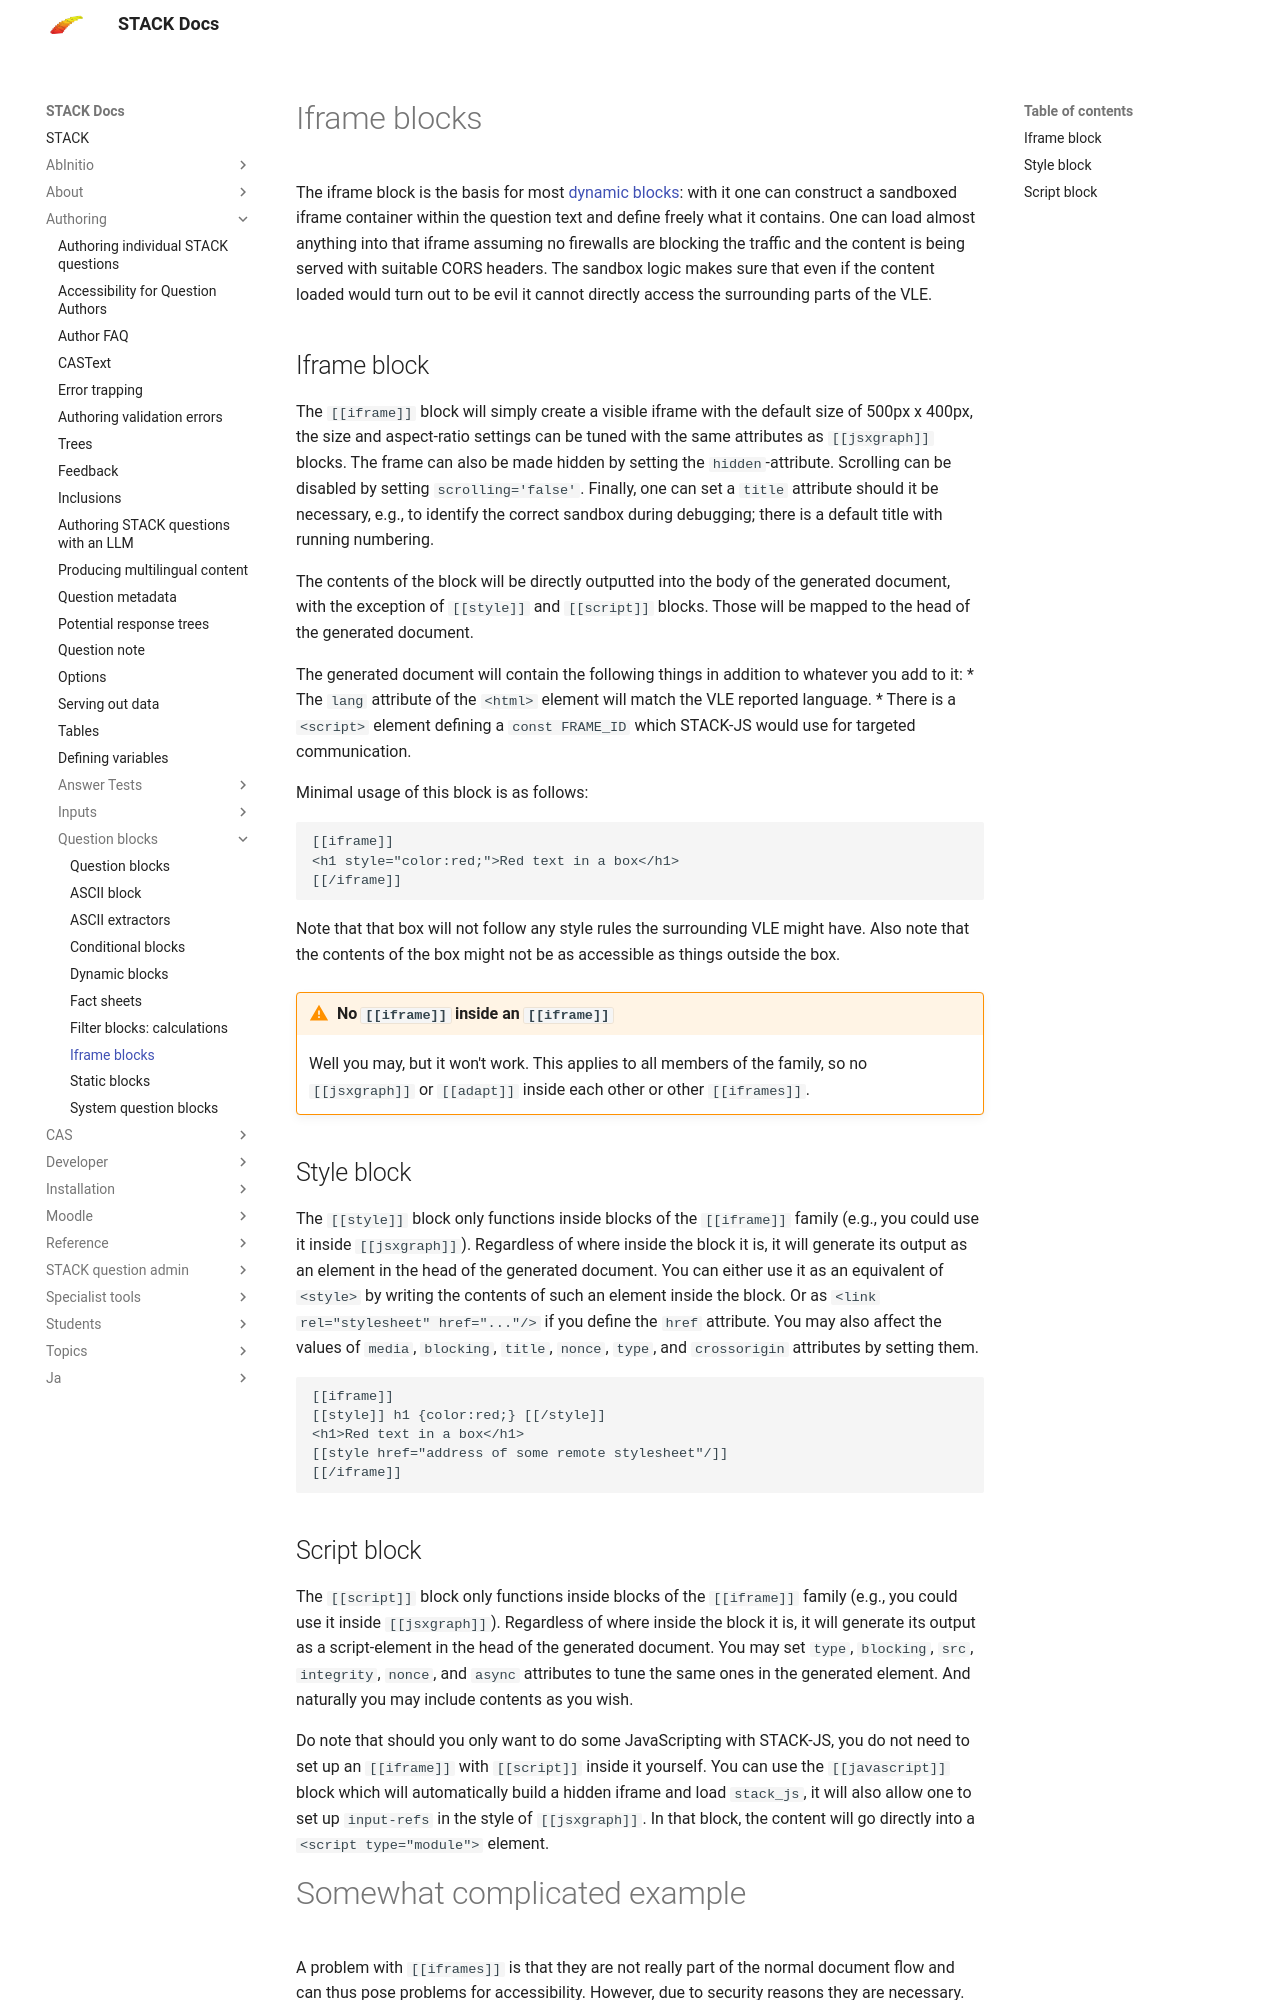

repository: maths/moodle-qtype_stack · page: en/Authoring/Question_blocks/Iframe_blocks/index.html · generator: mkdocs

# Iframe blocks

The iframe block is the basis for most [dynamic blocks](Dynamic_blocks.md): with it one can construct a sandboxed iframe container within the question text and define freely what it contains. One can load almost anything into that iframe assuming no firewalls are blocking the traffic and the content is being served with suitable CORS headers. The sandbox logic makes sure that even if the content loaded would turn out to be evil it cannot directly access the surrounding parts of the VLE.

## Iframe block ##

The `[[iframe]]` block will simply create a visible iframe with the default size of 500px x 400px, the size and aspect-ratio settings can be tuned with the same attributes as `[[jsxgraph]]` blocks. The frame can also be made hidden by setting the `hidden`-attribute. Scrolling can be disabled by setting `scrolling='false'`. Finally, one can set a `title` attribute should it be necessary, e.g., to identify the correct sandbox during debugging; there is a default title with running numbering.

The contents of the block will be directly outputted into the body of the generated document, with the exception of `[[style]]` and `[[script]]` blocks. Those will be mapped to the head of the generated document.

The generated document will contain the following things in addition to whatever you add to it:
  * The `lang` attribute of the `<html>` element will match the VLE reported language.
  * There is a `<script>` element defining a `const FRAME_ID` which STACK-JS would use for targeted communication.

Minimal usage of this block is as follows:

```
[[iframe]]
<h1 style="color:red;">Red text in a box</h1>
[[/iframe]]
```
Note that that box will not follow any style rules the surrounding VLE might have. Also note that the contents of the box might not be as accessible as things outside the box.

!!! warning "No `[[iframe]]` inside an `[[iframe]]`"
    Well you may, but it won't work. This applies to all members of the family, so no `[[jsxgraph]]` or `[[adapt]]` inside each other or other `[[iframes]]`.

## Style block ##

The `[[style]]` block only functions inside blocks of the `[[iframe]]` family (e.g., you could use it inside `[[jsxgraph]]`). Regardless of where inside the block it is, it will generate its output as an element in the head of the generated document. You can either use it as an equivalent of `<style>` by writing the contents of such an element inside the block. Or as `<link rel="stylesheet" href="..."/>` if you define the `href` attribute. You may also affect the values of `media`, `blocking`, `title`, `nonce`, `type`, and `crossorigin` attributes by setting them.

```
[[iframe]]
[[style]] h1 {color:red;} [[/style]]
<h1>Red text in a box</h1>
[[style href="address of some remote stylesheet"/]]
[[/iframe]]
```

## Script block ##

The `[[script]]` block only functions inside blocks of the `[[iframe]]` family (e.g., you could use it inside `[[jsxgraph]]`). Regardless of where inside the block it is, it will generate its output as a script-element in the head of the generated document. You may set `type`, `blocking`, `src`, `integrity`, `nonce`, and `async` attributes to tune the same ones in the generated element. And naturally you may include contents as you wish.

Do note that should you only want to do some JavaScripting with STACK-JS, you do not need to set up an `[[iframe]]` with `[[script]]` inside it yourself. You can use the `[[javascript]]` block which will automatically build a hidden iframe and load `stack_js`, it will also allow one to set up `input-refs` in the style of `[[jsxgraph]]`. In that block, the content will go directly into a `<script type="module">` element.
